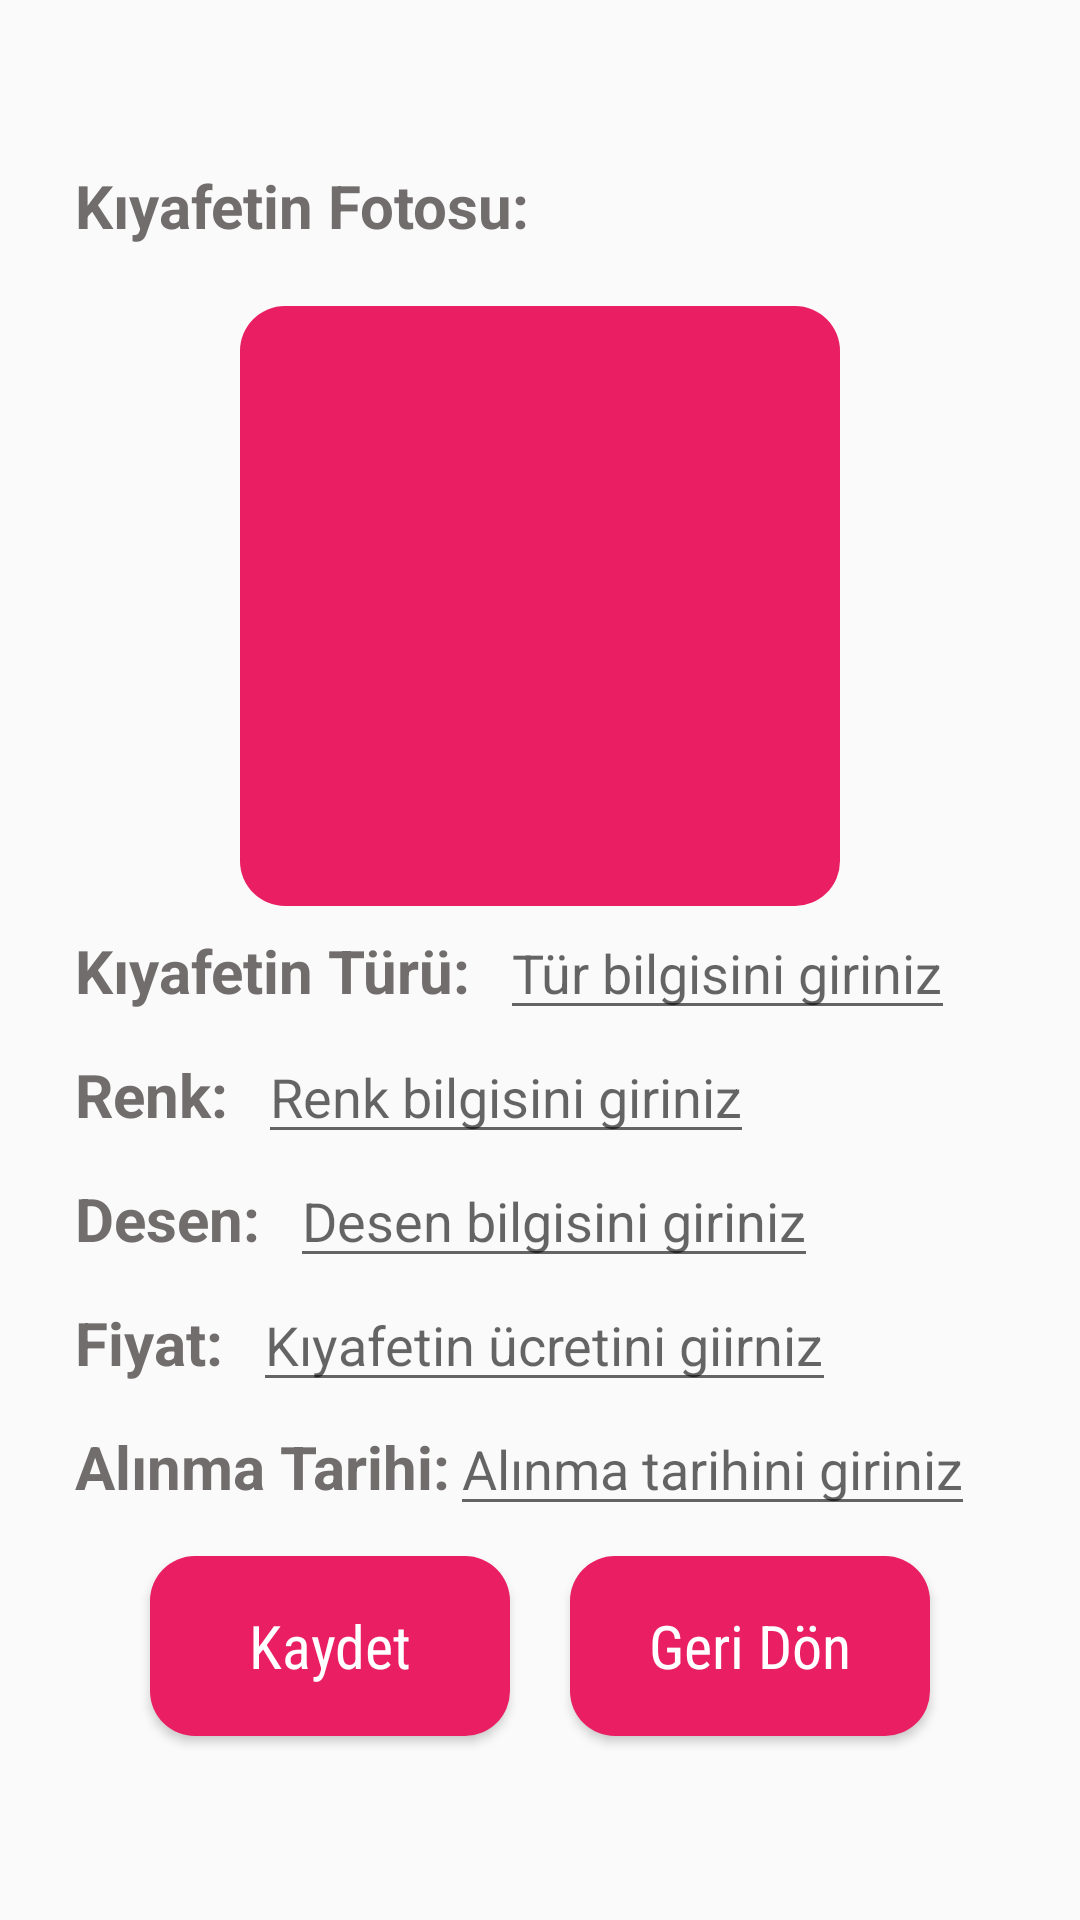

Here is an Android app screen rendered from its layout file. Give the layout XML and the strings, colors and styles it references.
<!-- AndroidManifest.xml: application theme Theme.AppCompat.DayNight.NoActionBar -->
<!-- res/layout/activity_kiyafet_ekle.xml -->
<?xml version="1.0" encoding="utf-8"?>
<LinearLayout xmlns:android="http://schemas.android.com/apk/res/android"
    xmlns:app="http://schemas.android.com/apk/res-auto"
    xmlns:tools="http://schemas.android.com/tools"
    android:layout_width="match_parent"
    android:layout_height="match_parent"
    tools:context=".KiyafetEkleActivity"
    android:orientation="vertical"
    android:padding="25dp">

    <TextView
        android:layout_width="wrap_content"
        android:layout_height="wrap_content"
        android:text="Kıyafetin Fotosu:"
        style="@style/etiket"
        android:layout_marginTop="30dp"/>

    <ImageView
        android:layout_width="200dp"
        android:layout_height="200dp"
        android:layout_gravity="center"
        android:src="@drawable/foto"
        android:background="@drawable/butonstyle2"
        android:layout_marginTop="20dp"
        android:padding="15dp"
        android:id="@+id/kiyafetFoto"
        />

    <LinearLayout
        android:layout_width="wrap_content"
        android:layout_height="wrap_content"
        android:orientation="horizontal">
        <TextView
            android:layout_width="wrap_content"
            android:layout_height="wrap_content"
            android:text="Kıyafetin Türü:"
            style="@style/etiket"
            />
        <EditText
            android:layout_width="wrap_content"
            android:layout_height="wrap_content"
            android:hint="Tür bilgisini giriniz"
            android:layout_marginStart="10dp"
            android:id="@+id/tur"/>

    </LinearLayout>

    <LinearLayout
        android:layout_width="match_parent"
        android:layout_height="wrap_content"
        android:orientation="horizontal">
        <TextView
            android:layout_width="wrap_content"
            android:layout_height="wrap_content"
            android:text="Renk:"
            style="@style/etiket"/>
        <EditText
            android:layout_width="wrap_content"
            android:layout_height="wrap_content"
            android:hint="Renk bilgisini giriniz"
            android:layout_marginStart="10dp"
            android:id="@+id/renk"/>

    </LinearLayout>

    <LinearLayout
        android:layout_width="match_parent"
        android:layout_height="wrap_content"
        android:orientation="horizontal">
        <TextView
            android:layout_width="wrap_content"
            android:layout_height="wrap_content"
            android:text="Desen:"
            style="@style/etiket"/>
        <EditText
            android:layout_width="wrap_content"
            android:layout_height="wrap_content"
            android:hint="Desen bilgisini giriniz"
            android:layout_marginStart="10dp"
            android:id="@+id/desen"/>

    </LinearLayout>

    <LinearLayout
        android:layout_width="match_parent"
        android:layout_height="wrap_content"
        android:orientation="horizontal">
        <TextView
            android:layout_width="wrap_content"
            android:layout_height="wrap_content"
            android:text="Fiyat:"
            style="@style/etiket"/>
        <EditText
            android:layout_width="wrap_content"
            android:layout_height="wrap_content"
            android:hint="Kıyafetin ücretini giirniz"
            android:layout_marginStart="10dp"
            android:id="@+id/ucret"
            android:inputType="numberDecimal"/>

    </LinearLayout>

    <LinearLayout
        android:layout_width="match_parent"
        android:layout_height="wrap_content"
        android:orientation="horizontal">

        <TextView
            android:layout_width="wrap_content"
            android:layout_height="wrap_content"
            style="@style/etiket"
            android:text="Alınma Tarihi:" />
        <EditText
            android:layout_width="wrap_content"
            android:layout_height="wrap_content"
            android:hint="Alınma tarihini giriniz"
            android:id="@+id/alinmaTarihi"/>

    </LinearLayout>

    <LinearLayout
        android:layout_width="wrap_content"
        android:layout_height="wrap_content"
        android:orientation="horizontal"
        android:layout_gravity="center"
        >
        <Button
            android:id="@+id/kiyafetiKaydet"
            style="@style/Button2"
            android:text="Kaydet"
            android:layout_margin="10dp"
            />
        <Button
            android:id="@+id/geriDonKiyafet"
            style="@style/Button2"
            android:text="Geri Dön"
            android:layout_margin="10dp"
            />
    </LinearLayout>




</LinearLayout>
<!-- resources referenced by this layout -->
<resources>
  <!-- drawable butonstyle2 (drawable) -->
  <?xml version="1.0" encoding="utf-8"?>
  <ripple xmlns:android="http://schemas.android.com/apk/res/android" android:color="@color/white">
      <item>
          <shape android:shape="rectangle">
              <corners android:radius="15dp"/>
              <solid android:color="#E91E63"/>
          </shape>
      </item>
  
  </ripple>
  <style name="Button2" parent="android:Widget.Button">
          <item name="backgroundTint">#E91E63</item>
          <item name="android:textColor">#FFFFFF</item>
          <item name="android:padding">10dp</item>
          <item name="android:background">@drawable/butonstyle2</item>
          <item name="textAllCaps">false</item>
          <item name="android:textSize">20sp</item>
          <item name="android:fontFamily">sans-serif-condensed</item>
          <item name="android:layout_height">60dp</item>
          <item name="android:layout_width">120dp</item>
      </style>
  <style name="etiket" parent="android:Widget.TextView">
          <item name="android:textColor">#716D6D</item>
          <item name="fontFamily">@font/amaranth</item>
          <item name="android:textSize">20dp</item>
          <item name="android:textStyle">bold</item>
      </style>
  <!-- not gathered from this repository: default colours our renderer supplied (Android Studio template values) -->
  <color name="white">#FFFFFFFF</color>
</resources>
